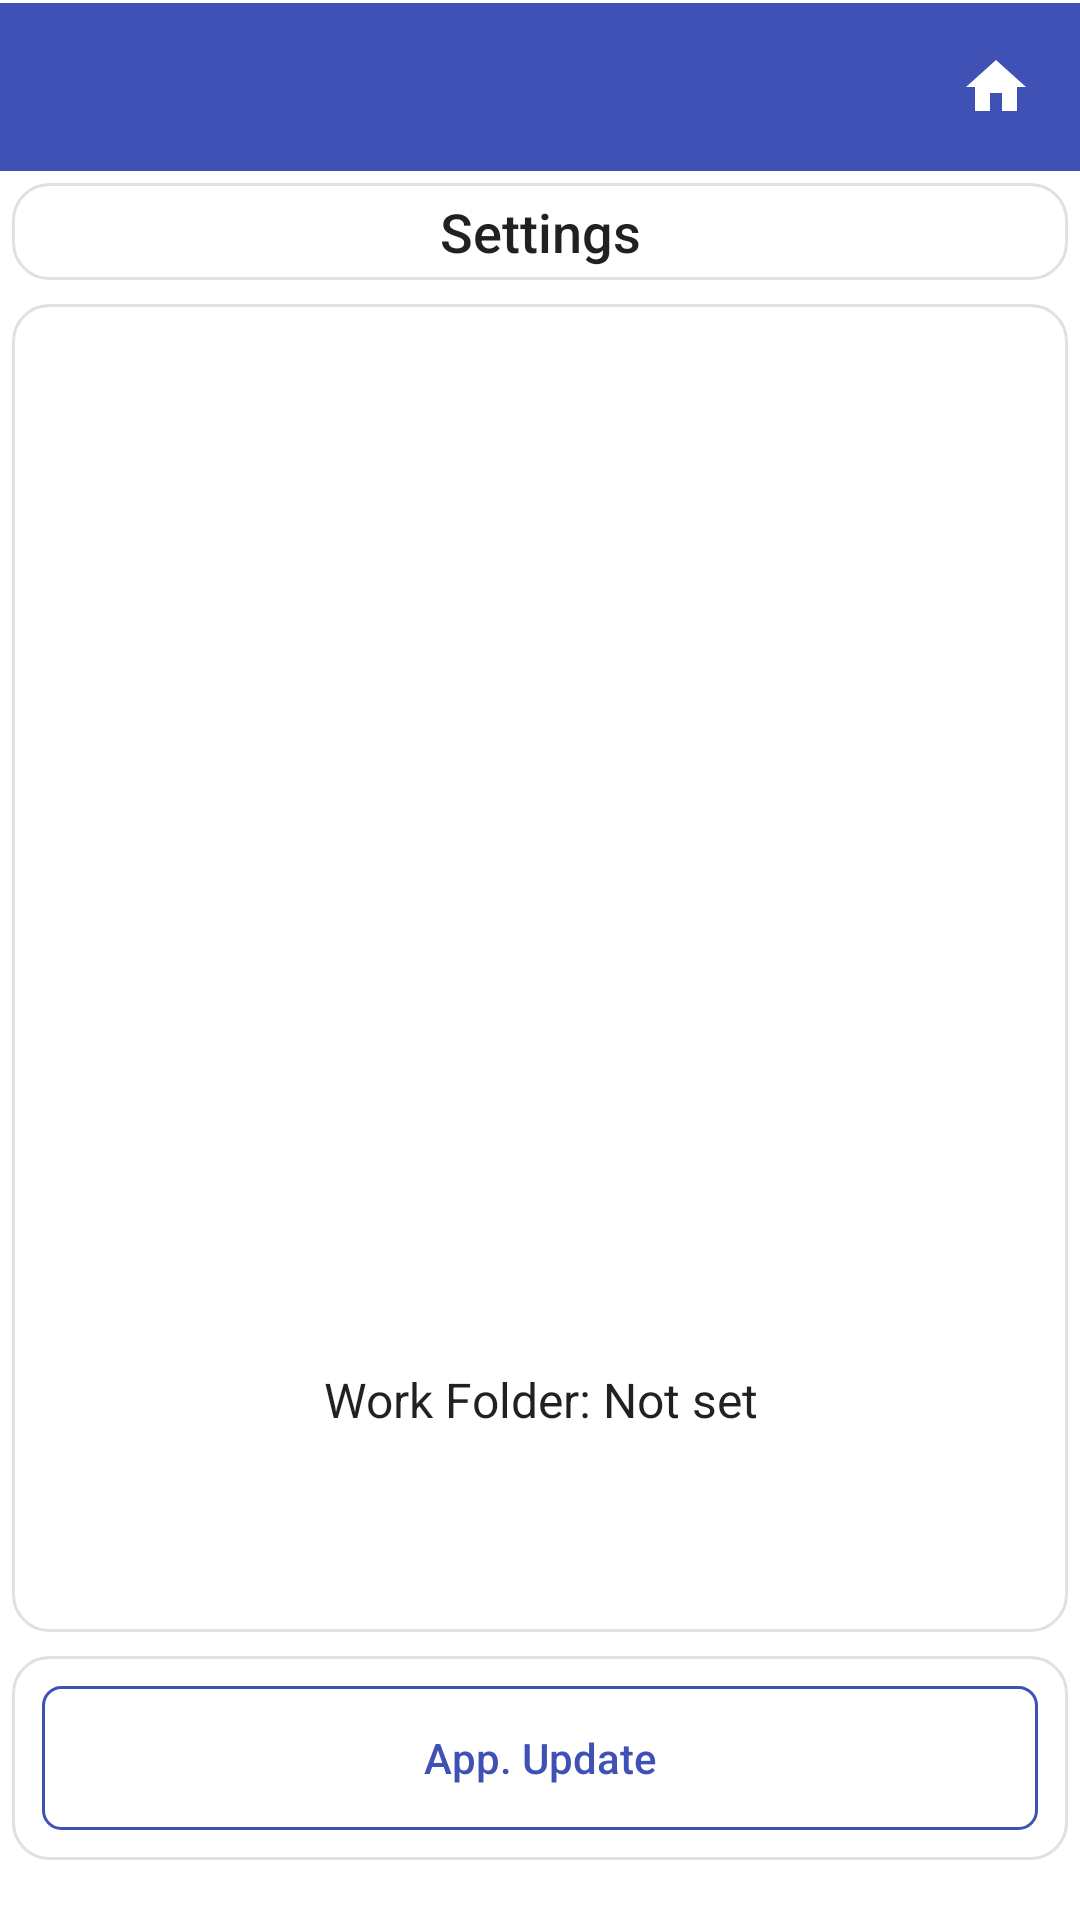

Android layout source for this screen:
<!-- AndroidManifest.xml: application theme Theme.StripToLogbook.View -->
<!-- res/layout/activity_settings.xml -->
<?xml version="1.0" encoding="utf-8"?>
<LinearLayout xmlns:android="http://schemas.android.com/apk/res/android"
    android:layout_width="match_parent"
    android:layout_height="match_parent"
    android:orientation="vertical"
    android:background="@color/surface"
    android:paddingBottom="16dp">

    
    <include layout="@layout/view_app_toolbar" />

    
    <LinearLayout
        style="@style/Card.Surface"
        android:layout_width="match_parent"
        android:layout_height="wrap_content"
        android:autoSizeTextType="uniform"
        android:gravity="center"
        android:orientation="vertical">

        <TextView
            style="@style/TextAppearance.AppCompat.Title"
            android:layout_width="match_parent"
            android:layout_height="wrap_content"
            android:gravity="center"
            android:text="Settings" />

    </LinearLayout>


    
    <ScrollView
        android:id="@+id/scroll_view"
        style="@style/Card.Surface"
        android:layout_width="match_parent"
        android:layout_height="0dp"
        android:layout_marginTop="6dp"
        android:layout_weight="1">

        <LinearLayout
            android:layout_width="match_parent"
            android:layout_height="wrap_content"
            android:layout_gravity="center"
            android:orientation="vertical">

            <Button
                android:id="@+id/btn_preferences"
                style="@style/PrimaryButtonStyle"
                android:layout_width="match_parent"
                android:layout_height="wrap_content"
                android:text="Appli. Preferences" />


            <Space
                android:layout_width="match_parent"
                android:layout_height="16dp" />

            <Button
                android:id="@+id/btn_export_format"
                style="@style/PrimaryButtonStyle"
                android:layout_width="match_parent"
                android:layout_height="wrap_content"
                android:text="PDF/csv export format" />

            <Space
                android:layout_width="match_parent"
                android:layout_height="16dp" />

            <Button
                android:id="@+id/btn_settings_backup"
                style="@style/PrimaryButtonStyle"
                android:layout_width="match_parent"
                android:layout_height="wrap_content"
                android:text="Backup / Restore Settings" />

            <Space
                android:layout_width="match_parent"
                android:layout_height="16dp" />

            <Button
                android:id="@+id/btn_work_folder"
                style="@style/PrimaryButtonStyle"
                android:layout_width="match_parent"
                android:layout_height="wrap_content"
                android:text="Work Folder" />

            <TextView
                android:id="@+id/txt_work_folder"
                style="@style/TextAppearance.AppCompat.Body1"
                android:layout_width="match_parent"
                android:layout_height="wrap_content"
                android:autoSizeTextType="uniform"
                android:gravity="center"
                android:text="Work Folder: Not set" />

        </LinearLayout>
    </ScrollView>

    
    <LinearLayout
        style="@style/Card.Surface"
        android:layout_width="match_parent"
        android:layout_height="wrap_content"
        android:layout_marginBottom="30dp"
        android:gravity="center"
        android:orientation="horizontal">

        <Button
            android:id="@+id/btn_updates"
            style="@style/SecondaryButtonStyle"
            android:layout_width="match_parent"
            android:layout_height="wrap_content"
            android:text="App. Update" />


    </LinearLayout>

</LinearLayout>
<!-- res/layout/view_app_toolbar.xml (included above) -->
<?xml version="1.0" encoding="utf-8"?>
<LinearLayout xmlns:android="http://schemas.android.com/apk/res/android"
    android:id="@+id/toolbar_container"
    android:layout_width="match_parent"
    android:layout_height="wrap_content"
    android:orientation="vertical"
    android:background="@color/colorPrimary">

    <View
        android:id="@+id/status_bar_spacer"
        android:layout_width="match_parent"
        android:layout_height="0dp"
        android:background="@color/colorPrimary" />

    <View
        android:layout_width="match_parent"
        android:layout_height="1dp"
        android:background="@color/surface" />

    <LinearLayout
        android:layout_width="match_parent"
        android:layout_height="wrap_content"
        android:orientation="horizontal"
        android:gravity="center_vertical"
        android:background="@color/colorPrimary">

        <androidx.appcompat.widget.Toolbar
            android:id="@+id/toolbar"
            style="@style/ToolbarStyle"
            android:layout_width="0dp"
            android:layout_height="wrap_content"
            android:layout_weight="1"
            android:background="@color/colorPrimary"
            android:minHeight="?attr/actionBarSize" />

        <ImageButton
            android:id="@+id/btn_home"
            android:layout_width="?attr/actionBarSize"
            android:layout_height="?attr/actionBarSize"
            android:background="?attr/selectableItemBackgroundBorderless"
            android:contentDescription="Home"
            android:src="@drawable/ic_home" />
    </LinearLayout>
</LinearLayout>
<!-- resources referenced by this layout -->
<resources>
  <color name="colorPrimary">#3F51B5</color>
  <color name="surface">#FFFFFFFF</color>
  <!-- drawable ic_home (drawable) -->
  <?xml version="1.0" encoding="utf-8"?>
  <vector xmlns:android="http://schemas.android.com/apk/res/android"
      android:width="24dp"
      android:height="24dp"
      android:viewportWidth="24"
      android:viewportHeight="24">
      <path
          android:fillColor="@color/surface"
          android:pathData="M10,20v-6h4v6h5v-8h3L12,3 2,12h3v8z" />
  </vector>
  <style name="Card.Surface">
          <item name="android:background">@drawable/bg_card</item>
          <item name="android:padding">4dp</item>
          <item name="android:layout_margin">4dp</item>
      </style>
  <style name="TextAppearance.AppCompat.Body1" parent="TextAppearance.AppCompat">
          <item name="android:textSize">16sp</item>
          <item name="android:textColor">@color/text_primary</item>
          <item name="android:fontFamily">sans-serif</item>
      </style>
  <style name="TextAppearance.AppCompat.Title" parent="TextAppearance.AppCompat">
          <item name="android:textSize">18sp</item>
          <item name="android:textColor">@color/text_primary</item>
          <item name="android:fontFamily">sans-serif-medium</item>
      </style>
  <style name="ToolbarStyle" parent="Widget.AppCompat.Toolbar">
          <item name="android:background">@color/colorPrimary</item>
          <item name="titleTextAppearance">@style/ToolbarTitleStyle</item>
      </style>
  <!-- drawable bg_card (drawable) -->
  <?xml version="1.0" encoding="utf-8"?>
  <shape xmlns:android="http://schemas.android.com/apk/res/android">
      <solid android:color="@color/surface" />
      <corners android:radius="12dp" />
      <stroke android:width="1dp"
          android:color="@color/border" />
  </shape>
  <!-- drawable bg_button_secondary (drawable) -->
  <?xml version="1.0" encoding="utf-8"?>
  <shape xmlns:android="http://schemas.android.com/apk/res/android">
      <solid android:color="@android:color/transparent" />
      <stroke android:width="1dp" android:color="@color/colorPrimary" />
      <corners android:radius="6dp" />
  </shape>
  <color name="text_primary">#DE000000</color>
  <style name="ToolbarTitleStyle" parent="Widget.AppCompat.EditText">
          
          <item name="android:textColor">@color/surface</item>
          <item name="tint">@android:color/white</item>
      </style>
  <color name="purple_500">#FF6200EE</color>
  <color name="purple_700">#FF3700B3</color>
  <color name="teal_200">#FF03DAC5</color>
  <color name="dropdown_background">#FFFFFFFF</color>
  <style name="NoBackgroundTextView" parent="Widget.AppCompat.TextView">
          <item name="android:background">@null</item>
      </style>
  <style name="MyAutoCompleteTextViewStyle" parent="Widget.AppCompat.AutoCompleteTextView">
          <item name="android:textSize">16sp</item>
          <item name="android:textColor">@color/text_primary</item>
          <item name="android:fontFamily">sans-serif</item>
          <item name="android:popupBackground">@color/dropdown_background</item>
      </style>
  <style name="ToolbarNavButtonStyle" parent="Widget.AppCompat.Toolbar.Button.Navigation">
          <item name="android:tint">@color/surface</item>
      </style>
  <color name="border">#E0E0E0</color>
  <!-- drawable edittext_background (drawable) -->
  <selector xmlns:android="http://schemas.android.com/apk/res/android">
      <item android:state_enabled="false"
          android:drawable="@android:color/transparent" />
      <item android:drawable="@drawable/edittext_background_shape" />
  
  
  
  </selector>
  <!-- drawable edittext_background_shape (drawable) -->
  <shape xmlns:android="http://schemas.android.com/apk/res/android">
      <solid android:color="@color/edittext_background_color" />
      <corners android:radius="4dp" />
      
      <stroke android:width="1dp" android:color="@color/edittext_stroke_color" />
  </shape>
  <color name="edittext_background_color">#F5F5F5</color>
  <color name="edittext_stroke_color">#DDDDDD</color>
</resources>
